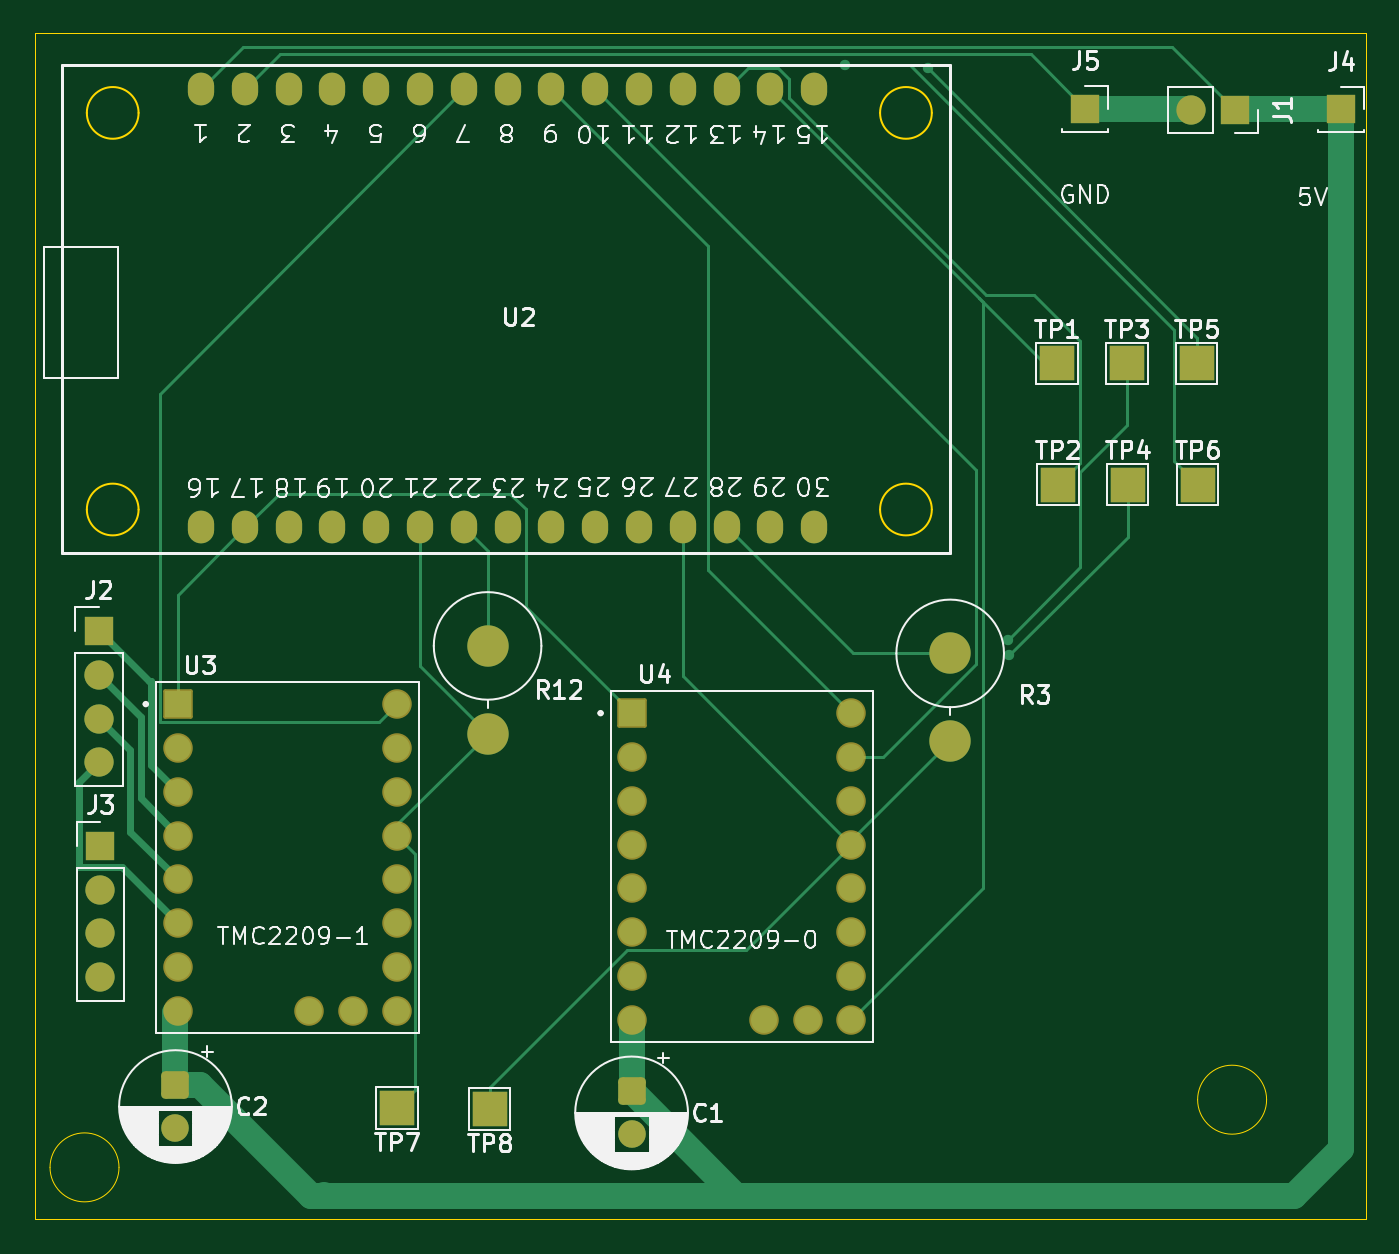
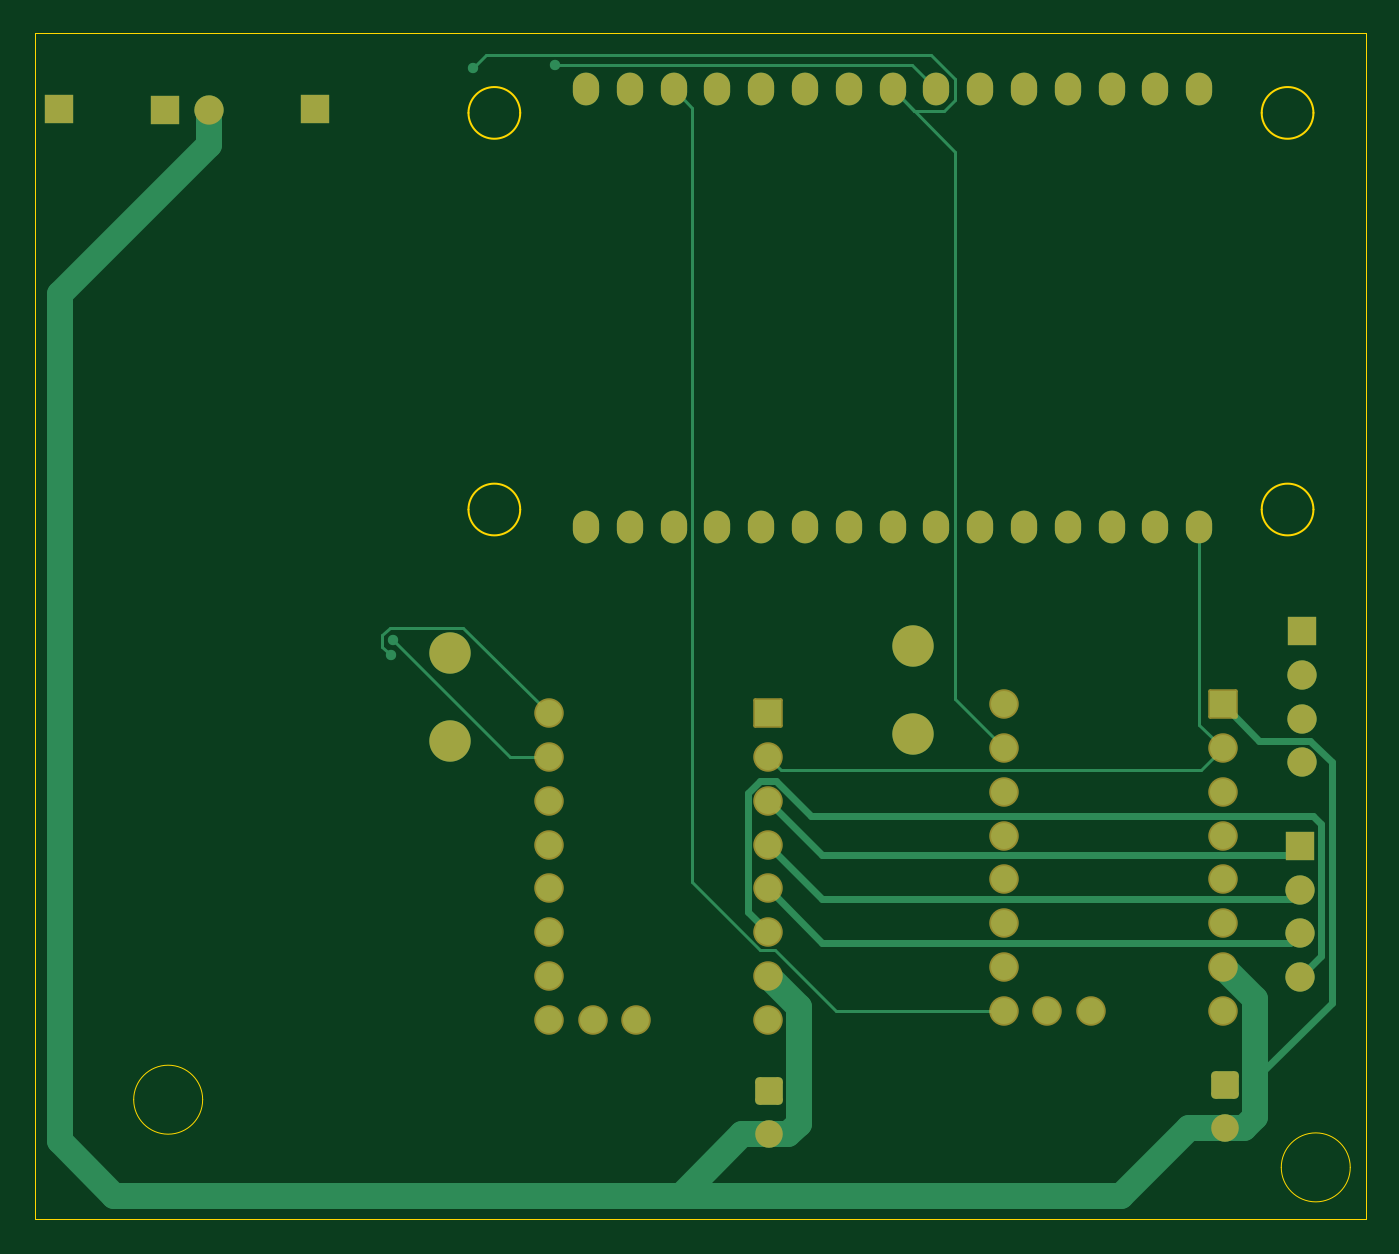
Circuit board: 9 layer files. Board 77.2 x 68.8 mm.
- bottom_copper: MotorController-B_Cu.gbr (11664 bytes)
- bottom_mask: MotorController-B_Mask.gbr (3713 bytes)
- paste: MotorController-B_Paste.gbr (460 bytes)
- bottom_silk: MotorController-B_Silkscreen.gbr (461 bytes)
- outline: MotorController-Edge_Cuts.gbr (1570 bytes)
- top_copper: MotorController-F_Cu.gbr (13904 bytes)
- top_mask: MotorController-F_Mask.gbr (4082 bytes)
- paste: MotorController-F_Paste.gbr (460 bytes)
- top_silk: MotorController-F_Silkscreen.gbr (78073 bytes)

=== bottom_copper: MotorController-B_Cu.gbr (11664 bytes, source omitted) ===
=== bottom_mask: MotorController-B_Mask.gbr ===
%TF.GenerationSoftware,KiCad,Pcbnew,10.0.1*%
%TF.CreationDate,2026-04-27T23:40:03-06:00*%
%TF.ProjectId,MotorController,4d6f746f-7243-46f6-9e74-726f6c6c6572,rev?*%
%TF.SameCoordinates,Original*%
%TF.FileFunction,Soldermask,Bot*%
%TF.FilePolarity,Negative*%
%FSLAX46Y46*%
G04 Gerber Fmt 4.6, Leading zero omitted, Abs format (unit mm)*
G04 Created by KiCad (PCBNEW 10.0.1) date 2026-04-27 23:40:03*
%MOMM*%
%LPD*%
G01*
G04 APERTURE LIST*
G04 Aperture macros list*
%AMRoundRect*
0 Rectangle with rounded corners*
0 $1 Rounding radius*
0 $2 $3 $4 $5 $6 $7 $8 $9 X,Y pos of 4 corners*
0 Add a 4 corners polygon primitive as box body*
4,1,4,$2,$3,$4,$5,$6,$7,$8,$9,$2,$3,0*
0 Add four circle primitives for the rounded corners*
1,1,$1+$1,$2,$3*
1,1,$1+$1,$4,$5*
1,1,$1+$1,$6,$7*
1,1,$1+$1,$8,$9*
0 Add four rect primitives between the rounded corners*
20,1,$1+$1,$2,$3,$4,$5,0*
20,1,$1+$1,$4,$5,$6,$7,0*
20,1,$1+$1,$6,$7,$8,$9,0*
20,1,$1+$1,$8,$9,$2,$3,0*%
G04 Aperture macros list end*
%ADD10C,1.700000*%
%ADD11R,1.700000X1.700000*%
%ADD12C,2.400000*%
%ADD13O,1.524000X1.900000*%
%ADD14C,1.712000*%
%ADD15RoundRect,0.102000X-0.754000X-0.754000X0.754000X-0.754000X0.754000X0.754000X-0.754000X0.754000X0*%
%ADD16RoundRect,0.250000X-0.550000X0.550000X-0.550000X-0.550000X0.550000X-0.550000X0.550000X0.550000X0*%
%ADD17C,1.600000*%
G04 APERTURE END LIST*
D10*
%TO.C,J1*%
X99150000Y-30400000D03*
D11*
X101690000Y-30400000D03*
%TD*%
%TO.C,J4*%
X107845000Y-30375000D03*
%TD*%
%TO.C,J5*%
X92995000Y-30325000D03*
%TD*%
D10*
%TO.C,J3*%
X35900000Y-80695000D03*
X35900000Y-78155000D03*
X35900000Y-75615000D03*
D11*
X35900000Y-73075000D03*
%TD*%
D10*
%TO.C,J2*%
X35800000Y-68245000D03*
X35800000Y-65705000D03*
X35800000Y-63165000D03*
D11*
X35800000Y-60625000D03*
%TD*%
D12*
%TO.C,R12*%
X58350000Y-66565000D03*
X58350000Y-61485000D03*
%TD*%
D13*
%TO.C,U2*%
X77290187Y-54617460D03*
X74750187Y-54617460D03*
X72210187Y-54617460D03*
X69670187Y-54617460D03*
X67130187Y-54617460D03*
X64590187Y-54617460D03*
X62050187Y-54617460D03*
X59510187Y-54617460D03*
X56970187Y-54617460D03*
X54430187Y-54617460D03*
X51890187Y-54617460D03*
X49350187Y-54617460D03*
X46810187Y-54617460D03*
X44270187Y-54617460D03*
X41730187Y-54617460D03*
X77290187Y-29217460D03*
X74750187Y-29217460D03*
X72210187Y-29217460D03*
X69670187Y-29217460D03*
X67130187Y-29217460D03*
X64590187Y-29217460D03*
X62050187Y-29217460D03*
X59510187Y-29217460D03*
X56970187Y-29217460D03*
X54430187Y-29217460D03*
X51890187Y-29217460D03*
X49350187Y-29217460D03*
X46810187Y-29217460D03*
X44270187Y-29217460D03*
X41730187Y-29217460D03*
%TD*%
D14*
%TO.C,U4*%
X79452500Y-65385000D03*
X79452500Y-67925000D03*
X79452500Y-70465000D03*
X79452500Y-73005000D03*
X79452500Y-75545000D03*
X79452500Y-78085000D03*
X79452500Y-80625000D03*
X79452500Y-83165000D03*
D15*
X66752500Y-65385000D03*
D14*
X66752500Y-67925000D03*
X66752500Y-70465000D03*
X66752500Y-73005000D03*
X66752500Y-75545000D03*
X66752500Y-78085000D03*
X66752500Y-80625000D03*
X66752500Y-83165000D03*
X76912500Y-83165000D03*
X74372500Y-83165000D03*
%TD*%
%TO.C,U3*%
X53077500Y-64860000D03*
X53077500Y-67400000D03*
X53077500Y-69940000D03*
X53077500Y-72480000D03*
X53077500Y-75020000D03*
X53077500Y-77560000D03*
X53077500Y-80100000D03*
X53077500Y-82640000D03*
D15*
X40377500Y-64860000D03*
D14*
X40377500Y-67400000D03*
X40377500Y-69940000D03*
X40377500Y-72480000D03*
X40377500Y-75020000D03*
X40377500Y-77560000D03*
X40377500Y-80100000D03*
X40377500Y-82640000D03*
X50537500Y-82640000D03*
X47997500Y-82640000D03*
%TD*%
D12*
%TO.C,R3*%
X85175000Y-61920000D03*
X85175000Y-67000000D03*
%TD*%
D16*
%TO.C,C2*%
X40250000Y-86950000D03*
D17*
X40250000Y-89450000D03*
%TD*%
D16*
%TO.C,C1*%
X66700000Y-87317621D03*
D17*
X66700000Y-89817621D03*
%TD*%
M02*

=== paste: MotorController-B_Paste.gbr ===
%TF.GenerationSoftware,KiCad,Pcbnew,10.0.1*%
%TF.CreationDate,2026-04-27T23:40:02-06:00*%
%TF.ProjectId,MotorController,4d6f746f-7243-46f6-9e74-726f6c6c6572,rev?*%
%TF.SameCoordinates,Original*%
%TF.FileFunction,Paste,Bot*%
%TF.FilePolarity,Positive*%
%FSLAX46Y46*%
G04 Gerber Fmt 4.6, Leading zero omitted, Abs format (unit mm)*
G04 Created by KiCad (PCBNEW 10.0.1) date 2026-04-27 23:40:02*
%MOMM*%
%LPD*%
G01*
G04 APERTURE LIST*
G04 APERTURE END LIST*
M02*

=== bottom_silk: MotorController-B_Silkscreen.gbr ===
%TF.GenerationSoftware,KiCad,Pcbnew,10.0.1*%
%TF.CreationDate,2026-04-27T23:40:03-06:00*%
%TF.ProjectId,MotorController,4d6f746f-7243-46f6-9e74-726f6c6c6572,rev?*%
%TF.SameCoordinates,Original*%
%TF.FileFunction,Legend,Bot*%
%TF.FilePolarity,Positive*%
%FSLAX46Y46*%
G04 Gerber Fmt 4.6, Leading zero omitted, Abs format (unit mm)*
G04 Created by KiCad (PCBNEW 10.0.1) date 2026-04-27 23:40:03*
%MOMM*%
%LPD*%
G01*
G04 APERTURE LIST*
G04 APERTURE END LIST*
M02*

=== outline: MotorController-Edge_Cuts.gbr ===
%TF.GenerationSoftware,KiCad,Pcbnew,10.0.1*%
%TF.CreationDate,2026-04-27T23:40:03-06:00*%
%TF.ProjectId,MotorController,4d6f746f-7243-46f6-9e74-726f6c6c6572,rev?*%
%TF.SameCoordinates,Original*%
%TF.FileFunction,Profile,NP*%
%FSLAX46Y46*%
G04 Gerber Fmt 4.6, Leading zero omitted, Abs format (unit mm)*
G04 Created by KiCad (PCBNEW 10.0.1) date 2026-04-27 23:40:03*
%MOMM*%
%LPD*%
G01*
G04 APERTURE LIST*
%TA.AperFunction,Profile*%
%ADD10C,0.050000*%
%TD*%
%TA.AperFunction,Profile*%
%ADD11C,0.100000*%
%TD*%
G04 APERTURE END LIST*
D10*
X36975000Y-91725000D02*
G75*
G02*
X32975000Y-91725000I-2000000J0D01*
G01*
X32975000Y-91725000D02*
G75*
G02*
X36975000Y-91725000I2000000J0D01*
G01*
X103525000Y-87800000D02*
G75*
G02*
X99525000Y-87800000I-2000000J0D01*
G01*
X99525000Y-87800000D02*
G75*
G02*
X103525000Y-87800000I2000000J0D01*
G01*
X32085583Y-25957573D02*
X109269759Y-25957573D01*
X109269759Y-94737120D01*
X32085583Y-94737120D01*
X32085583Y-25957573D01*
%TO.C,U2*%
D11*
X38110000Y-30575000D02*
G75*
G02*
X35110000Y-30575000I-1500000J0D01*
G01*
X35110000Y-30575000D02*
G75*
G02*
X38110000Y-30575000I1500000J0D01*
G01*
X38110000Y-53575000D02*
G75*
G02*
X35110000Y-53575000I-1500000J0D01*
G01*
X35110000Y-53575000D02*
G75*
G02*
X38110000Y-53575000I1500000J0D01*
G01*
X84110000Y-30575000D02*
G75*
G02*
X81110000Y-30575000I-1500000J0D01*
G01*
X81110000Y-30575000D02*
G75*
G02*
X84110000Y-30575000I1500000J0D01*
G01*
X84110000Y-53575000D02*
G75*
G02*
X81110000Y-53575000I-1500000J0D01*
G01*
X81110000Y-53575000D02*
G75*
G02*
X84110000Y-53575000I1500000J0D01*
G01*
%TD*%
M02*

=== top_copper: MotorController-F_Cu.gbr (13904 bytes, source omitted) ===
=== top_mask: MotorController-F_Mask.gbr ===
%TF.GenerationSoftware,KiCad,Pcbnew,10.0.1*%
%TF.CreationDate,2026-04-27T23:40:03-06:00*%
%TF.ProjectId,MotorController,4d6f746f-7243-46f6-9e74-726f6c6c6572,rev?*%
%TF.SameCoordinates,Original*%
%TF.FileFunction,Soldermask,Top*%
%TF.FilePolarity,Negative*%
%FSLAX46Y46*%
G04 Gerber Fmt 4.6, Leading zero omitted, Abs format (unit mm)*
G04 Created by KiCad (PCBNEW 10.0.1) date 2026-04-27 23:40:03*
%MOMM*%
%LPD*%
G01*
G04 APERTURE LIST*
G04 Aperture macros list*
%AMRoundRect*
0 Rectangle with rounded corners*
0 $1 Rounding radius*
0 $2 $3 $4 $5 $6 $7 $8 $9 X,Y pos of 4 corners*
0 Add a 4 corners polygon primitive as box body*
4,1,4,$2,$3,$4,$5,$6,$7,$8,$9,$2,$3,0*
0 Add four circle primitives for the rounded corners*
1,1,$1+$1,$2,$3*
1,1,$1+$1,$4,$5*
1,1,$1+$1,$6,$7*
1,1,$1+$1,$8,$9*
0 Add four rect primitives between the rounded corners*
20,1,$1+$1,$2,$3,$4,$5,0*
20,1,$1+$1,$4,$5,$6,$7,0*
20,1,$1+$1,$6,$7,$8,$9,0*
20,1,$1+$1,$8,$9,$2,$3,0*%
G04 Aperture macros list end*
%ADD10R,2.000000X2.000000*%
%ADD11C,1.700000*%
%ADD12R,1.700000X1.700000*%
%ADD13C,2.400000*%
%ADD14O,1.524000X1.900000*%
%ADD15C,1.712000*%
%ADD16RoundRect,0.102000X-0.754000X-0.754000X0.754000X-0.754000X0.754000X0.754000X-0.754000X0.754000X0*%
%ADD17RoundRect,0.250000X-0.550000X0.550000X-0.550000X-0.550000X0.550000X-0.550000X0.550000X0.550000X0*%
%ADD18C,1.600000*%
G04 APERTURE END LIST*
D10*
%TO.C,TP8*%
X58475000Y-88350000D03*
%TD*%
%TO.C,TP7*%
X53100000Y-88275000D03*
%TD*%
%TO.C,TP6*%
X99525000Y-52125000D03*
%TD*%
%TO.C,TP5*%
X99475000Y-45100000D03*
%TD*%
%TO.C,TP4*%
X95475000Y-52125000D03*
%TD*%
%TO.C,TP3*%
X95425000Y-45100000D03*
%TD*%
%TO.C,TP2*%
X91425000Y-52125000D03*
%TD*%
%TO.C,TP1*%
X91375000Y-45100000D03*
%TD*%
D11*
%TO.C,J1*%
X99150000Y-30400000D03*
D12*
X101690000Y-30400000D03*
%TD*%
%TO.C,J4*%
X107845000Y-30375000D03*
%TD*%
%TO.C,J5*%
X92995000Y-30325000D03*
%TD*%
D11*
%TO.C,J3*%
X35900000Y-80695000D03*
X35900000Y-78155000D03*
X35900000Y-75615000D03*
D12*
X35900000Y-73075000D03*
%TD*%
D11*
%TO.C,J2*%
X35800000Y-68245000D03*
X35800000Y-65705000D03*
X35800000Y-63165000D03*
D12*
X35800000Y-60625000D03*
%TD*%
D13*
%TO.C,R12*%
X58350000Y-66565000D03*
X58350000Y-61485000D03*
%TD*%
D14*
%TO.C,U2*%
X77290187Y-54617460D03*
X74750187Y-54617460D03*
X72210187Y-54617460D03*
X69670187Y-54617460D03*
X67130187Y-54617460D03*
X64590187Y-54617460D03*
X62050187Y-54617460D03*
X59510187Y-54617460D03*
X56970187Y-54617460D03*
X54430187Y-54617460D03*
X51890187Y-54617460D03*
X49350187Y-54617460D03*
X46810187Y-54617460D03*
X44270187Y-54617460D03*
X41730187Y-54617460D03*
X77290187Y-29217460D03*
X74750187Y-29217460D03*
X72210187Y-29217460D03*
X69670187Y-29217460D03*
X67130187Y-29217460D03*
X64590187Y-29217460D03*
X62050187Y-29217460D03*
X59510187Y-29217460D03*
X56970187Y-29217460D03*
X54430187Y-29217460D03*
X51890187Y-29217460D03*
X49350187Y-29217460D03*
X46810187Y-29217460D03*
X44270187Y-29217460D03*
X41730187Y-29217460D03*
%TD*%
D15*
%TO.C,U4*%
X79452500Y-65385000D03*
X79452500Y-67925000D03*
X79452500Y-70465000D03*
X79452500Y-73005000D03*
X79452500Y-75545000D03*
X79452500Y-78085000D03*
X79452500Y-80625000D03*
X79452500Y-83165000D03*
D16*
X66752500Y-65385000D03*
D15*
X66752500Y-67925000D03*
X66752500Y-70465000D03*
X66752500Y-73005000D03*
X66752500Y-75545000D03*
X66752500Y-78085000D03*
X66752500Y-80625000D03*
X66752500Y-83165000D03*
X76912500Y-83165000D03*
X74372500Y-83165000D03*
%TD*%
%TO.C,U3*%
X53077500Y-64860000D03*
X53077500Y-67400000D03*
X53077500Y-69940000D03*
X53077500Y-72480000D03*
X53077500Y-75020000D03*
X53077500Y-77560000D03*
X53077500Y-80100000D03*
X53077500Y-82640000D03*
D16*
X40377500Y-64860000D03*
D15*
X40377500Y-67400000D03*
X40377500Y-69940000D03*
X40377500Y-72480000D03*
X40377500Y-75020000D03*
X40377500Y-77560000D03*
X40377500Y-80100000D03*
X40377500Y-82640000D03*
X50537500Y-82640000D03*
X47997500Y-82640000D03*
%TD*%
D13*
%TO.C,R3*%
X85175000Y-61920000D03*
X85175000Y-67000000D03*
%TD*%
D17*
%TO.C,C2*%
X40250000Y-86950000D03*
D18*
X40250000Y-89450000D03*
%TD*%
D17*
%TO.C,C1*%
X66700000Y-87317621D03*
D18*
X66700000Y-89817621D03*
%TD*%
M02*

=== paste: MotorController-F_Paste.gbr ===
%TF.GenerationSoftware,KiCad,Pcbnew,10.0.1*%
%TF.CreationDate,2026-04-27T23:40:02-06:00*%
%TF.ProjectId,MotorController,4d6f746f-7243-46f6-9e74-726f6c6c6572,rev?*%
%TF.SameCoordinates,Original*%
%TF.FileFunction,Paste,Top*%
%TF.FilePolarity,Positive*%
%FSLAX46Y46*%
G04 Gerber Fmt 4.6, Leading zero omitted, Abs format (unit mm)*
G04 Created by KiCad (PCBNEW 10.0.1) date 2026-04-27 23:40:02*
%MOMM*%
%LPD*%
G01*
G04 APERTURE LIST*
G04 APERTURE END LIST*
M02*

=== top_silk: MotorController-F_Silkscreen.gbr (78073 bytes, source omitted) ===
